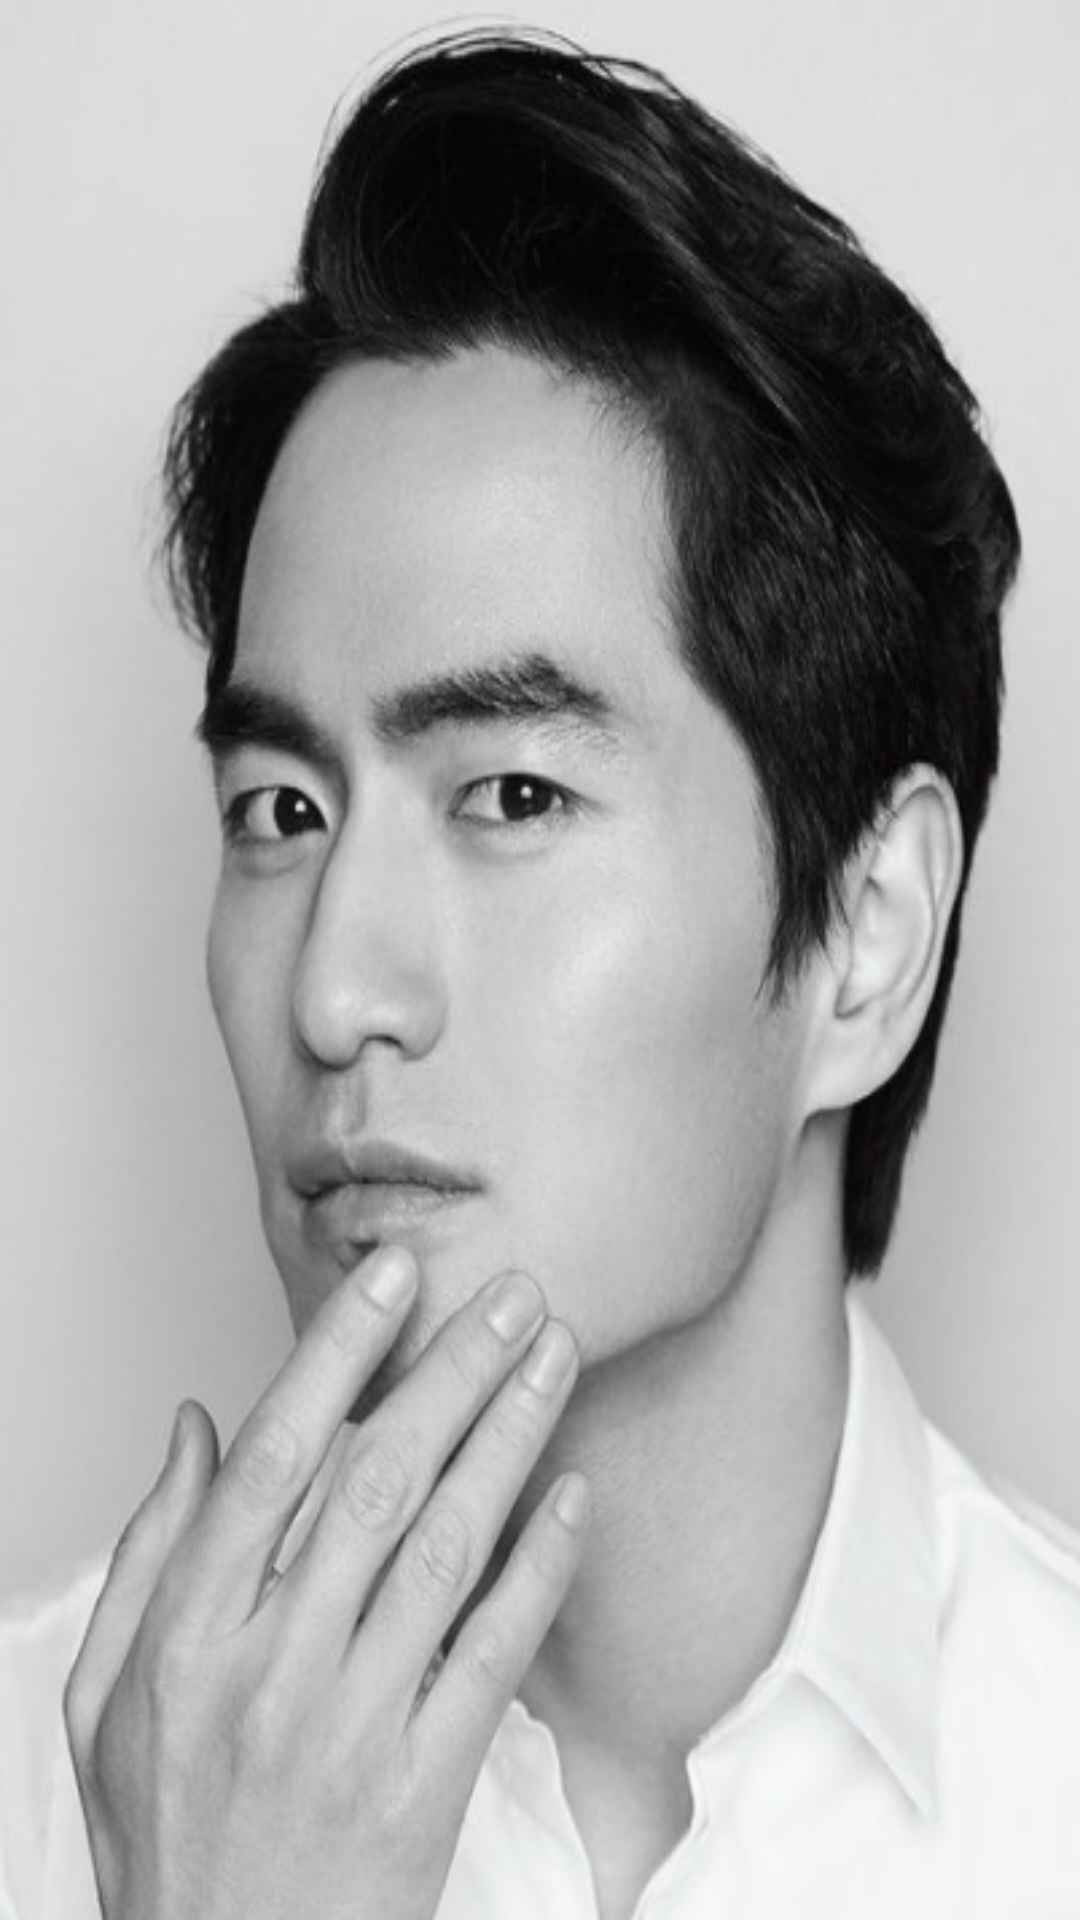

Write the Android layout XML for this screen, with the resource values it uses.
<!-- AndroidManifest.xml: application theme Theme.Journel0122 -->
<!-- res/layout/activity_splash.xml -->
<?xml version="1.0" encoding="utf-8"?>
<androidx.constraintlayout.widget.ConstraintLayout xmlns:android="http://schemas.android.com/apk/res/android"
    xmlns:app="http://schemas.android.com/apk/res-auto"
    xmlns:tools="http://schemas.android.com/tools"
    android:layout_width="match_parent"
    android:layout_height="match_parent"
    android:background="@drawable/leejin"
    tools:context=".Splash">

</androidx.constraintlayout.widget.ConstraintLayout>
<!-- resources referenced by this layout -->
<resources>
  <!-- drawable leejin: png bitmap (drawable, 195399 bytes) -->
</resources>
